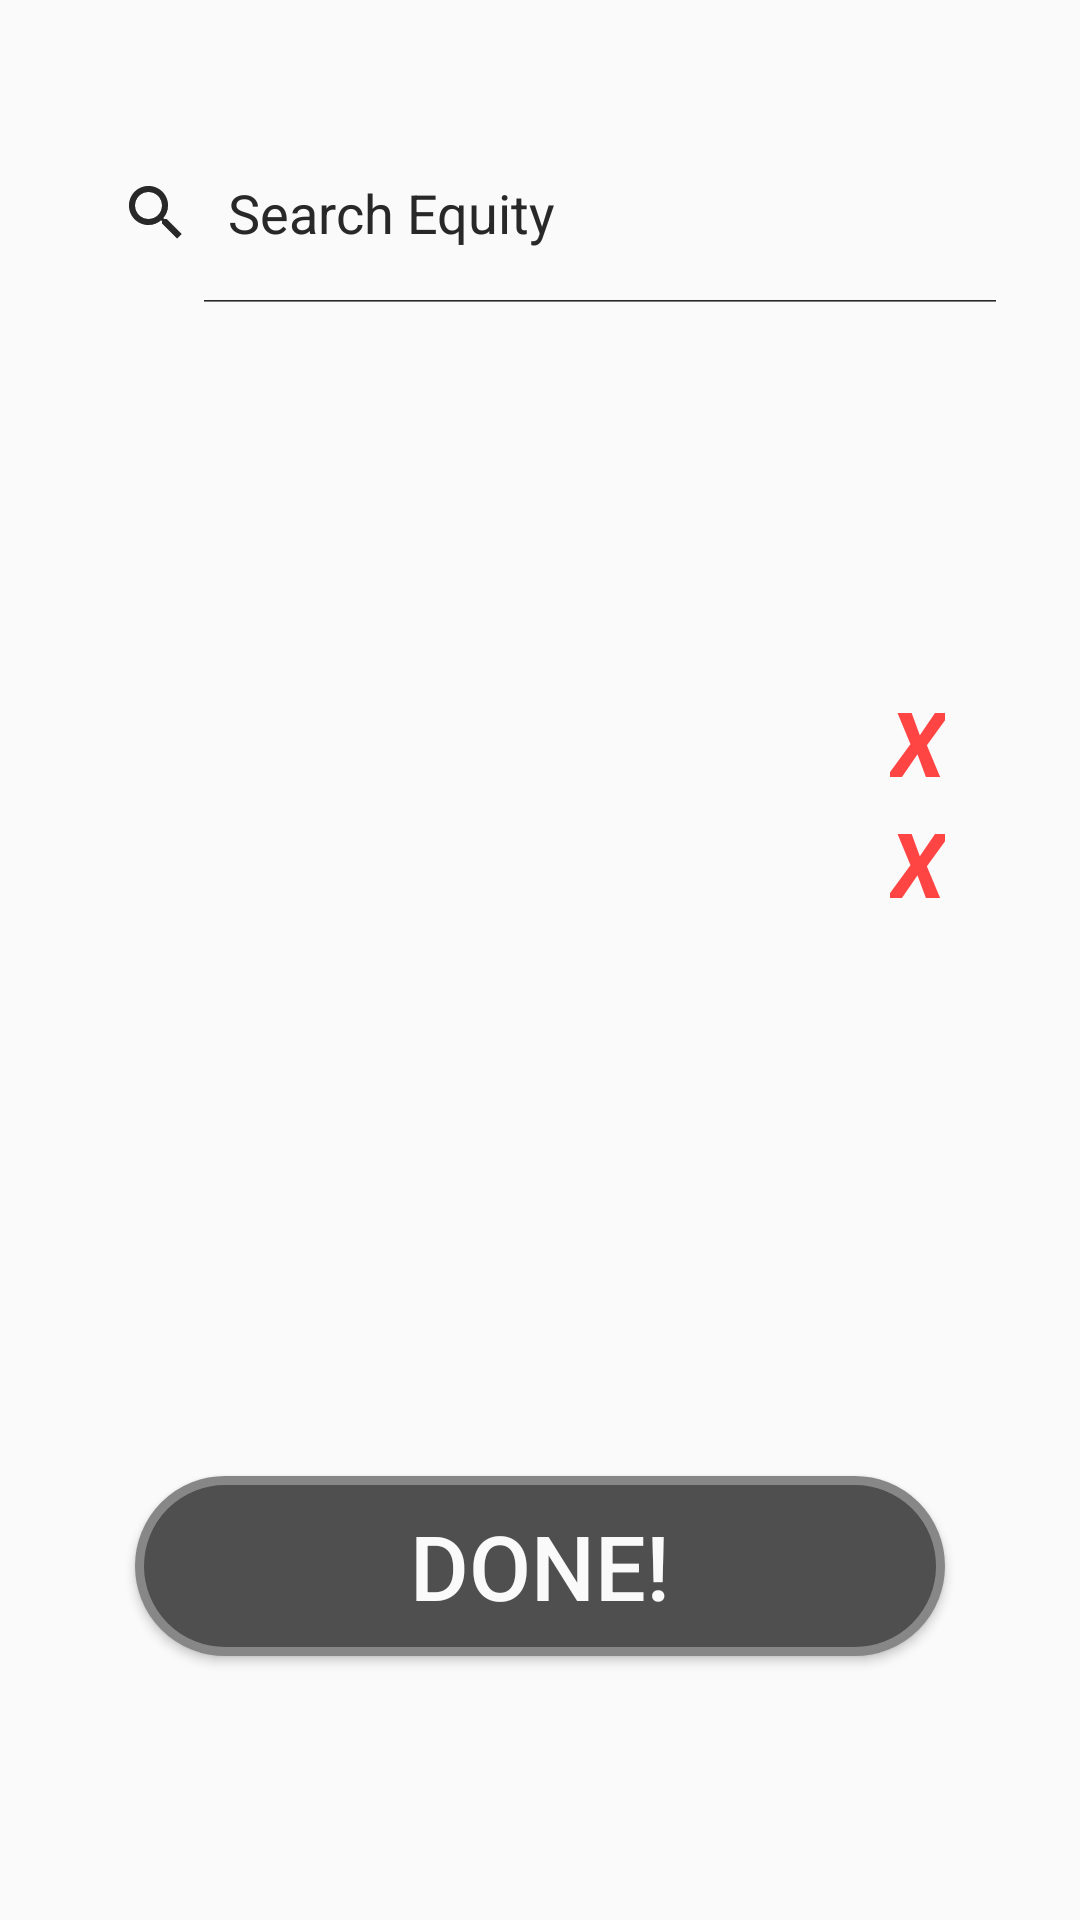

Produce the Android XML layout that renders to this screen, including the resource entries it uses.
<!-- AndroidManifest.xml: application theme Theme.AppCompat.DayNight -->
<!-- res/layout/activity_main.xml -->
<?xml version="1.0" encoding="utf-8"?>
<RelativeLayout xmlns:android="http://schemas.android.com/apk/res/android"
    xmlns:app="http://schemas.android.com/apk/res-auto"
    xmlns:tools="http://schemas.android.com/tools"
    android:layout_width="match_parent"
    android:layout_height="match_parent"
    tools:context=".MainActivity"
    android:id="@+id/main"
    >

    <ListView
        android:layout_width="match_parent"
        android:layout_height="150dp"
        android:id="@+id/lv1"
        android:dividerHeight="2dp"
        android:layout_below="@+id/searchView"/>

    <SearchView
        android:id="@+id/searchView"
        android:layout_width="wrap_content"
        android:layout_height="60dp"
        android:layout_alignParentTop="true"
        android:layout_centerHorizontal="true"
        android:layout_marginTop="41dp"
        android:focusableInTouchMode="true"
        android:iconifiedByDefault="false"
        android:queryHint="Search Equity">

    </SearchView>

    <ListView
        android:id="@+id/lv2"
        android:layout_width="match_parent"
        android:layout_height="150dp"
        android:layout_alignParentStart="true"
        android:layout_below="@+id/searchView2"
        android:dividerHeight="2dp" />

    <SearchView
        android:id="@+id/searchView2"
        android:layout_width="wrap_content"
        android:layout_height="60dp"
        android:layout_above="@+id/lv1"
        android:layout_centerHorizontal="true"
        android:focusableInTouchMode="true"
        android:iconifiedByDefault="false"
        android:queryHint="Search Equity">

    </SearchView>

    <Button
        android:id="@+id/done"

        android:layout_width="270dp"
        android:layout_height="60dp"
        android:layout_alignParentBottom="true"

        android:layout_centerHorizontal="true"
        android:layout_marginBottom="88dp"
        android:background="@drawable/buttonshape"
        android:text="Done!"
        android:textColor="#FAFAFA"
        android:textSize="30sp" />

    <TextView
        android:id="@+id/t1"
        android:layout_width="wrap_content"
        android:layout_height="wrap_content"
        android:layout_alignParentTop="true"
        android:layout_centerHorizontal="true"
        android:layout_marginTop="227dp"
        android:textSize="30sp" />

    <TextView
        android:id="@+id/t2"
        android:layout_width="wrap_content"
        android:layout_height="wrap_content"
        android:layout_below="@+id/x1"
        android:layout_centerHorizontal="true"
        android:textSize="30sp" />

    <TextView
        android:id="@+id/x1"
        android:layout_width="wrap_content"
        android:layout_height="wrap_content"
        android:layout_alignEnd="@+id/done"
        android:layout_alignTop="@+id/t1"
        android:text="X"
        android:textAllCaps="true"
        android:textColor="@android:color/holo_red_light"
        android:textSize="30sp"
        android:textStyle="bold|italic" />

    <TextView
        android:id="@+id/x2"
        android:layout_width="wrap_content"
        android:layout_height="wrap_content"
        android:layout_alignEnd="@+id/done"
        android:layout_alignTop="@+id/t2"
        android:text="X"
        android:textAllCaps="true"
        android:textColor="@android:color/holo_red_light"
        android:textSize="30sp"
        android:textStyle="bold|italic" />


</RelativeLayout>
<!-- resources referenced by this layout -->
<resources>
  <!-- drawable buttonshape (drawable) -->
  <?xml version="1.0" encoding="utf-8"?>
  <shape xmlns:android="http://schemas.android.com/apk/res/android" android:shape="rectangle" >
      <corners
          android:radius="86dp"
          />
      <solid
          android:color="#4F4F4F"
          />
      <padding
          android:left="0dp"
          android:top="0dp"
          android:right="0dp"
          android:bottom="0dp"
          />
      <size
          android:width="270dp"
          android:height="60dp"
          />
      <stroke
          android:width="3dp"
          android:color="#878787"
          />
  </shape>
</resources>
